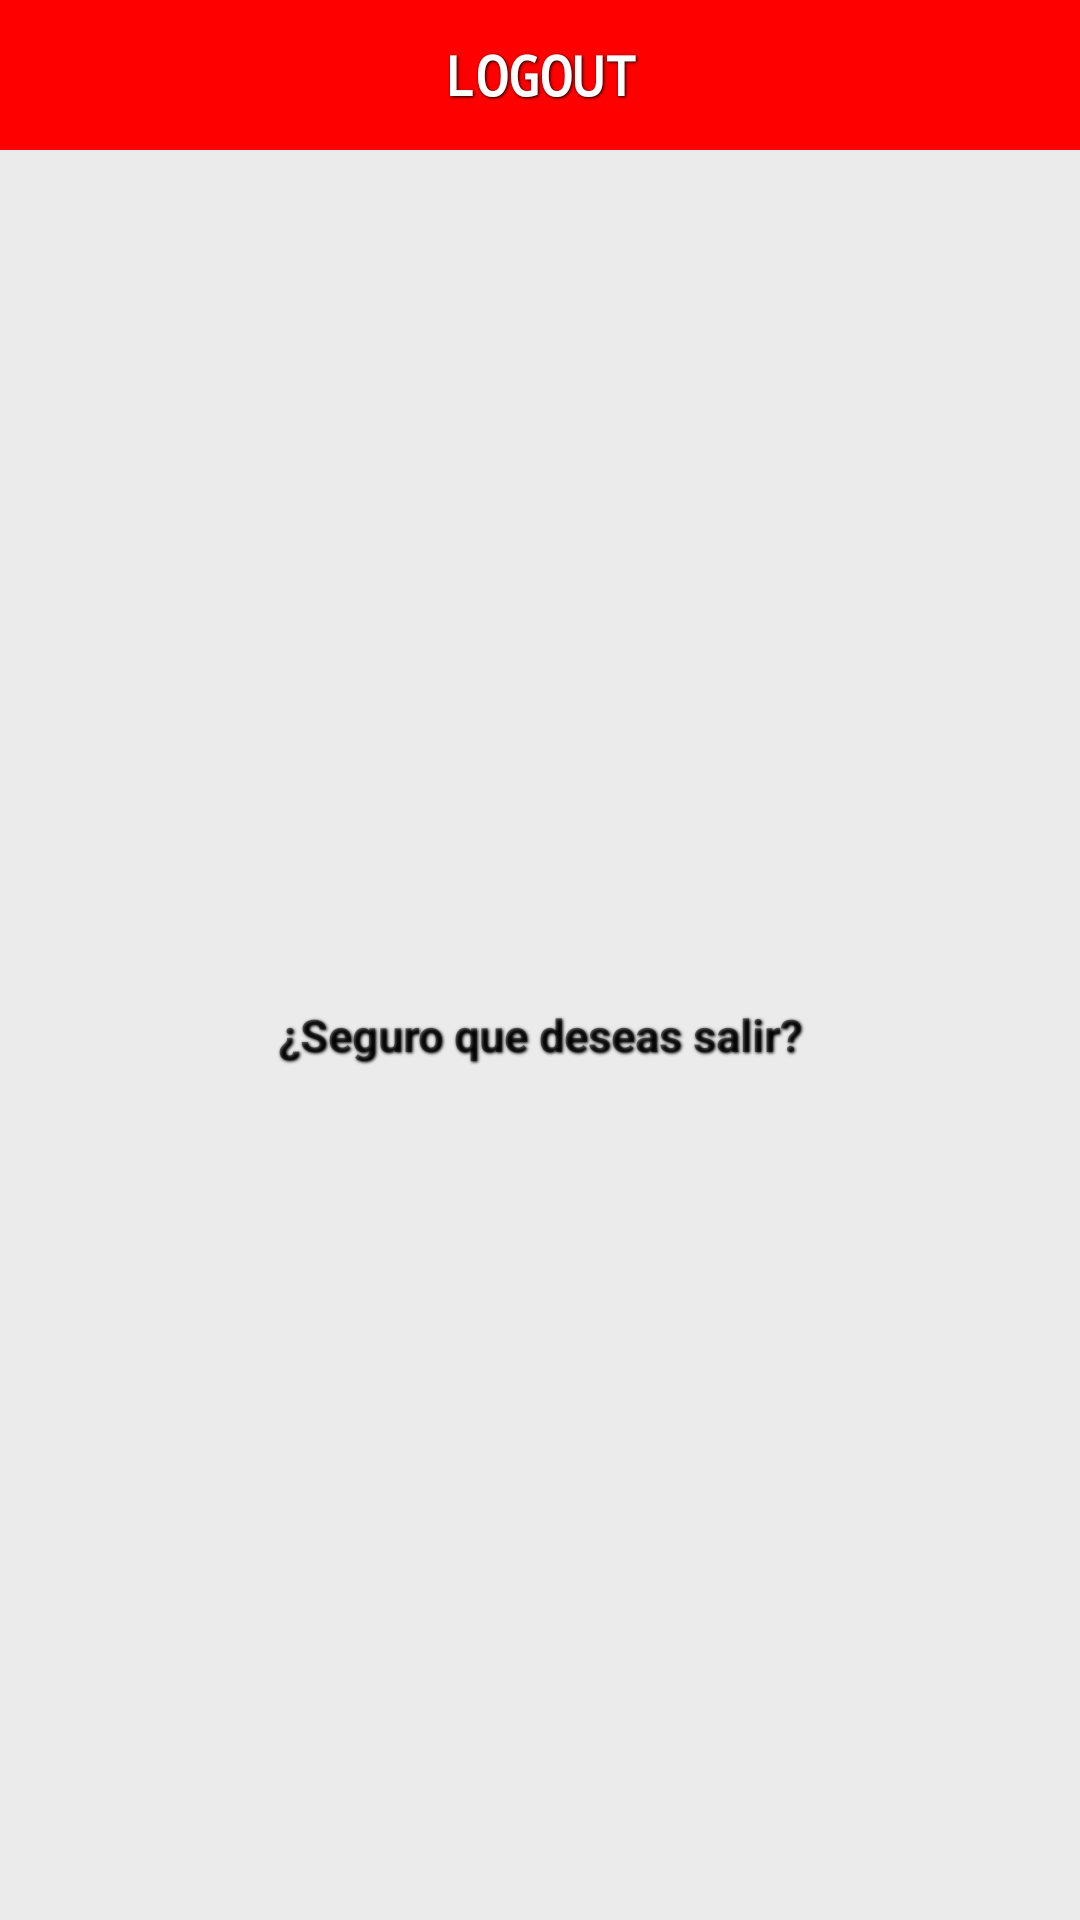

Produce the Android XML layout that renders to this screen, including the resource entries it uses.
<!-- AndroidManifest.xml: application theme CustomActionBarTheme -->
<!-- res/layout/dialog_custom_logout.xml -->
<LinearLayout xmlns:android="http://schemas.android.com/apk/res/android"
    android:id="@+id/LinearLayout1"
    android:layout_width="match_parent"
    android:layout_height="match_parent"
    android:background="#80dddddd"
    android:orientation="vertical" >

    <TextView
        android:id="@+id/title"
        android:layout_width="match_parent"
        android:layout_height="50dp"
        android:background="#FFff0000"
        android:gravity="center"
        android:shadowColor="#f2000000"
        android:shadowDx="1"
        android:shadowDy="1"
        android:shadowRadius="2"
        android:text="LOGOUT"
        android:textColor="#fff"
        android:textSize="18sp"
        android:textStyle="bold"
        android:typeface="monospace" />

    <LinearLayout
        android:id="@+id/lay_correo"
        android:layout_width="match_parent"
        android:layout_height="match_parent"
        android:padding="10dp"
        android:gravity="center"
        android:layout_gravity="center"
        android:orientation="horizontal"
        android:paddingLeft="20dp"
        android:paddingRight="20dp" >

        <TextView
            android:id="@+id/tv_afirma"
            android:layout_width="match_parent"
            android:layout_height="45dp"
            android:ems="10"
            style="@style/button_text"
            android:hint="info@apprade.com"
            android:inputType="textMultiLine"
            android:textStyle="bold"
            android:text="@string/logout"
            android:textColor="#80000000"
            android:textSize="15dip" />
    </LinearLayout>



</LinearLayout>
<!-- resources referenced by this layout -->
<resources>
  <string name="logout">¿Seguro que deseas salir?</string>
  <style name="button_text">
          <item name="android:layout_width">fill_parent</item>
          <item name="android:layout_height">wrap_content</item>
          <item name="android:textColor">#ffffff</item>
          <item name="android:gravity">center</item>
          <item name="android:textSize">20dp</item>
          <item name="android:textStyle">bold</item>
          <item name="android:shadowColor">#000000</item>
          <item name="android:shadowDx">1</item>
          <item name="android:shadowDy">1</item>
          <item name="android:shadowRadius">2</item>
      </style>
  <style name="CustomActionBarTheme" parent="@style/Theme.AppCompat.Light.DarkActionBar">
          <item name="android:actionDropDownStyle">@style/DropDownNav.Baseappradetheme</item>
  
  
          <item name="android:actionBarStyle">@style/MyActionBar</item>
          <item name="actionBarStyle">@style/MyActionBar</item>
          <item name="android:windowActionBarOverlay">true</item>
          
                  
          
          <item name="android:actionBarWidgetTheme">@style/Theme.Baseappradetheme.Widget</item>
      </style>
  <style name="DropDownNav.Baseappradetheme" parent="@android:style/Widget.Holo.Spinner">
          <item name="android:background">@drawable/spinner_background_ab_baseappradetheme</item>
          <item name="android:popupBackground">@drawable/menu_dropdown_panel_baseappradetheme</item>
          <item name="android:dropDownSelector">@drawable/selectable_background_baseappradetheme</item>
      </style>
  <style name="MyActionBar" parent="@style/Widget.AppCompat.Light.ActionBar">
          <item name="android:background">@color/my_gray_light</item>
          <item name="background">@color/my_gray_light</item>
          <item name="android:titleTextStyle">@style/MyTheme.ActionBar.TitleTextStyle</item>
          <item name="android:subtitleTextStyle">@style/MyTheme.ActionBar.TitleTextStyle</item>
          <item name="titleTextStyle">@style/MyTheme.ActionBar.TitleTextStyle</item>
          <item name="subtitleTextStyle">@style/MyTheme.ActionBar.SubTitleStyle</item>
  
      </style>
  <style name="Theme.Baseappradetheme.Widget" parent="@android:style/Theme.Holo">
          <item name="android:popupMenuStyle">@style/PopupMenu.Baseappradetheme</item>
          <item name="android:dropDownListViewStyle">@style/DropDownListView.Baseappradetheme</item>
      </style>
  <!-- drawable selectable_background_baseappradetheme (drawable) -->
  <?xml version="1.0" encoding="utf-8"?>
  <selector xmlns:android="http://schemas.android.com/apk/res/android"
          android:exitFadeDuration="@android:integer/config_mediumAnimTime" >
      <item android:state_pressed="false" android:state_focused="true" android:drawable="@drawable/list_focused_baseappradetheme" />
      <item android:state_pressed="true" android:drawable="@drawable/list_pressed_baseappradetheme" />
      <item android:drawable="@android:color/transparent" />
  </selector>
  <color name="my_gray_light">#80B9B9B9</color>
  <style name="MyTheme.ActionBar.TitleTextStyle" parent="@android:style/TextAppearance">
          <item name="android:textColor">@color/my_blue</item>
          <item name="android:textSize">15sp</item>
      </style>
  <style name="MyTheme.ActionBar.SubTitleStyle" parent="@android:style/TextAppearance">
          <item name="android:textColor">@color/my_blue</item>
          <item name="android:textSize">12sp</item>
      </style>
  <style name="PopupMenu.Baseappradetheme" parent="@android:style/Widget.Holo.ListPopupWindow">
          <item name="android:popupBackground">@drawable/menu_dropdown_panel_baseappradetheme</item>	
      </style>
  <style name="DropDownListView.Baseappradetheme" parent="@android:style/Widget.Holo.ListView.DropDown">
          <item name="android:listSelector">@drawable/selectable_background_baseappradetheme</item>
      </style>
  <color name="my_blue">#428BCA</color>
</resources>
